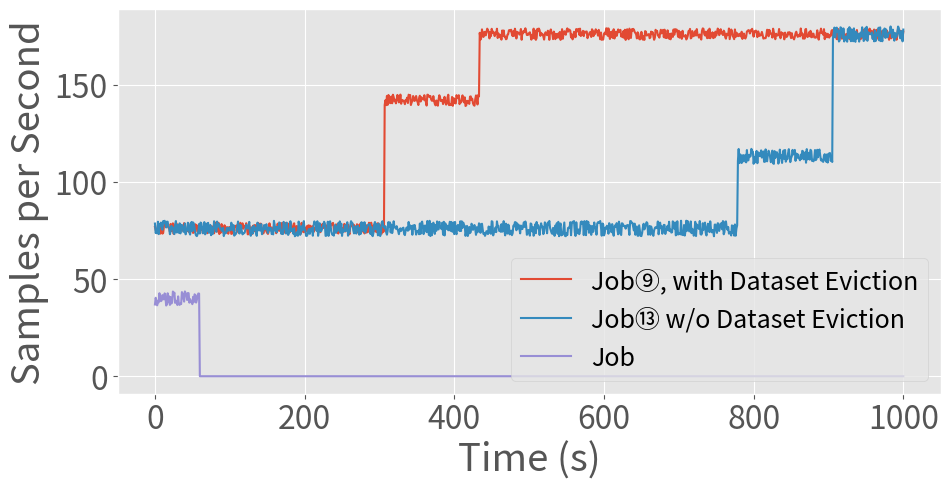

The script that saved this image:
import numpy as np
import matplotlib.pyplot as plt

# 生成时间轴数据，单位是秒，从0到1000，每隔1秒
time = np.arange(0, 1001, 1)

plt.style.use("ggplot")
plt.rcParams.update({'font.size': 23})  # 设置字体大小
figsize = (10, 6)

fig, ax = plt.subplots(figsize=figsize)  # 调整图表宽度以适应新列

# 初始化data1数组
data1 = np.zeros_like(time, dtype=float)
# 0-70秒：76.4上下波动5
data1[0:71] = 76 + (np.random.rand(71) - 0.5) * 6  # 波动范围 ±5
# 70-306秒：76.4上下波动5
data1[71:307] = 76 + (np.random.rand(236) - 0.5) * 6  # 波动范围 ±5
# 306-542秒：80上下波动5
data1[307:434] = 142 + (np.random.rand(127) - 0.5) * 6  # 波动范围 ±5
# 542-1000秒：85上下波动5
data1[434:1001] = 176 + (np.random.rand(567) - 0.5) * 6  # 波动范围 ±5

# 生成其他数据数组，保持与之前相同
data2 = np.zeros_like(time, dtype=float)
# 0-70秒：76.4上下波动5
data2[0:71] = 76 + (np.random.rand(71) - 0.5) * 8  # 波动范围 ±5
# 70-306秒：76.4上下波动5
data2[71:779] = 76 + (np.random.rand(708) - 0.5) * 8  # 波动范围 ±5
# 306-542秒：80上下波动5
data2[779:906] = 113 + (np.random.rand(127) - 0.5) * 8  # 波动范围 ±5
# 542-1000秒：85上下波动5
data2[906:1001] = 176 + (np.random.rand(95) - 0.5) * 8  # 波动范围 ±5

data3 = np.zeros_like(time, dtype=float)
data3[0:60] = 40 + (np.random.rand(60) - 0.5) * 8  # 波动范围 ±5
data3[60:1001] = 0


# 绘制折线图
# plt.plot(time, data1, label="Data1 (~4600)", marker='o')
# plt.plot(time, data2, label="Data2 (~5300)", marker='x')
# plt.plot(time, data3, label="Data3 (~10000)", marker='s')
plt.plot(time, data1, label="Job\u2468, with Dataset Eviction")
plt.plot(time, data2, label="Job\u246C w/o Dataset Eviction")
plt.plot(time, data3, label="Job")

# 添加标题和标签
plt.xlabel("Time (s)")
plt.ylabel("Samples per Second")

plt.tight_layout(rect=(0, 0, 1, 0.9))
# 显示图例
plt.legend(loc='lower right', fontsize=18)


plt.savefig('dataset_eviction.pdf', facecolor='white', bbox_inches='tight')
